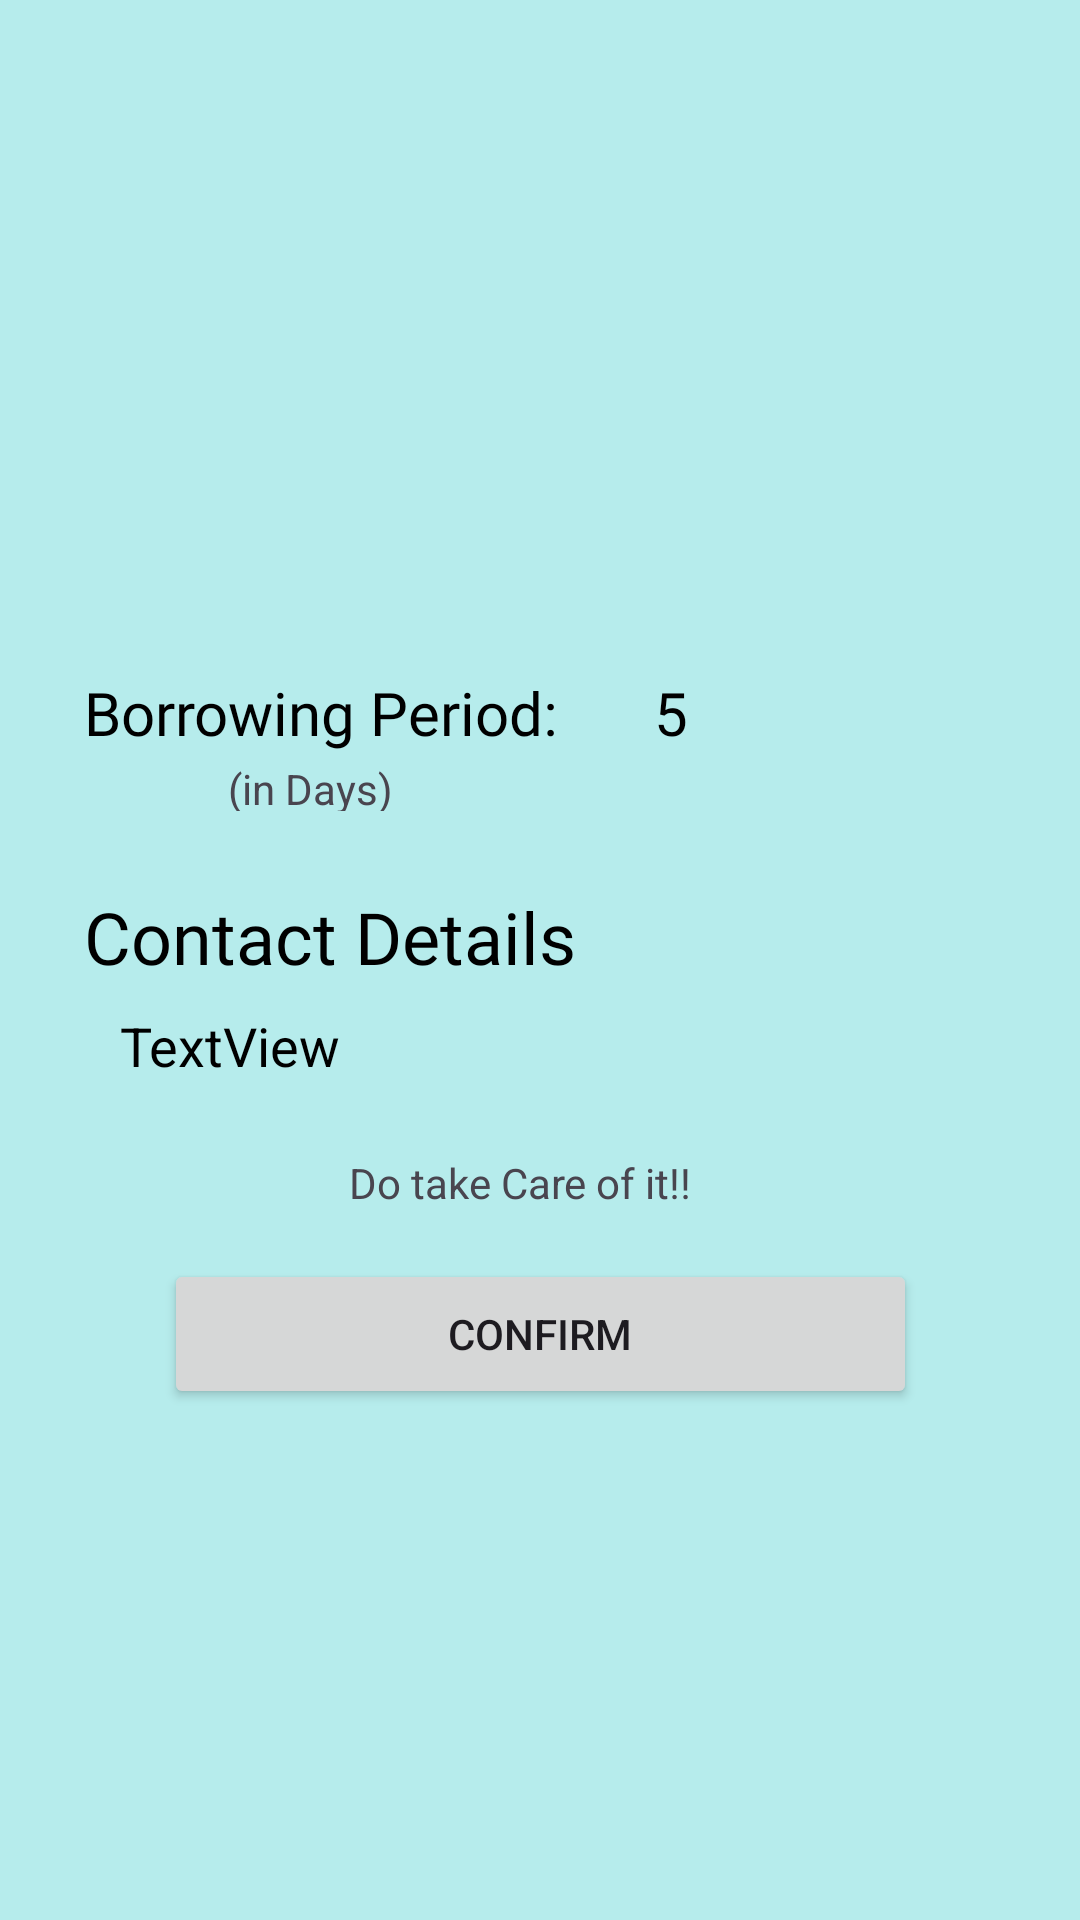

Produce the Android XML layout that renders to this screen, including the resource entries it uses.
<!-- AndroidManifest.xml: application theme Theme.Bookapp -->
<!-- res/layout/activity_contact_detail.xml -->
<?xml version="1.0" encoding="utf-8"?>
<androidx.constraintlayout.widget.ConstraintLayout xmlns:android="http://schemas.android.com/apk/res/android"
    xmlns:app="http://schemas.android.com/apk/res-auto"
    xmlns:tools="http://schemas.android.com/tools"
    android:layout_width="match_parent"
    android:layout_height="match_parent"
    android:background="#B6ECEC"
    tools:context=".ContactActivity">

    <Button
        android:id="@+id/button"
        android:layout_width="251dp"
        android:layout_height="50dp"
        android:layout_marginTop="16dp"
        android:text="Confirm"
        app:layout_constraintEnd_toEndOf="parent"
        app:layout_constraintStart_toStartOf="parent"
        app:layout_constraintTop_toBottomOf="@+id/textView5" />

    <TextView
        android:id="@+id/textView7"
        android:layout_width="111dp"
        android:layout_height="17dp"
        android:layout_marginStart="76dp"
        android:layout_marginTop="-3dp"
        android:text="(in Days)"
        app:layout_constraintStart_toStartOf="parent"
        app:layout_constraintTop_toBottomOf="@+id/textView4" />

    <TextView
        android:id="@+id/contact_detail"
        android:layout_width="wrap_content"
        android:layout_height="wrap_content"
        android:layout_marginStart="40dp"
        android:layout_marginTop="8dp"
        android:text="TextView"
        android:textColor="@color/black"
        android:textSize="18sp"
        app:layout_constraintStart_toStartOf="parent"
        app:layout_constraintTop_toBottomOf="@+id/textView" />

    <TextView
        android:id="@+id/textView5"
        android:layout_width="wrap_content"
        android:layout_height="wrap_content"
        android:layout_marginTop="24dp"
        android:text="Do take Care of it!!"
        app:layout_constraintEnd_toEndOf="parent"
        app:layout_constraintHorizontal_bias="0.474"
        app:layout_constraintStart_toStartOf="parent"
        app:layout_constraintTop_toBottomOf="@+id/contact_detail" />

    <TextView
        android:id="@+id/textView"
        android:layout_width="wrap_content"
        android:layout_height="wrap_content"
        android:layout_marginStart="28dp"
        android:layout_marginTop="296dp"
        android:fontFamily="@font/roboto_bold"
        android:shadowColor="@color/black"
        android:text="Contact Details"
        android:textColor="@color/black"
        android:textSize="24sp"
        app:layout_constraintStart_toStartOf="parent"
        app:layout_constraintTop_toTopOf="parent" />

    <TextView
        android:id="@+id/maxdaysdisplay"
        android:layout_width="87dp"
        android:layout_height="23dp"
        android:layout_marginStart="8dp"
        android:layout_marginTop="224dp"
        android:text="5"
        android:textColor="@color/black"
        android:textSize="20sp"
        app:layout_constraintStart_toEndOf="@+id/textView4"
        app:layout_constraintTop_toTopOf="parent" />

    <TextView
        android:id="@+id/textView4"
        android:layout_width="182dp"
        android:layout_height="32dp"
        android:layout_marginStart="28dp"
        android:layout_marginTop="224dp"
        android:fontFamily="@font/roboto_bold"
        android:text="Borrowing Period:"
        android:textColor="@color/black"
        android:textSize="20sp"
        app:layout_constraintStart_toStartOf="parent"
        app:layout_constraintTop_toTopOf="parent" />

</androidx.constraintlayout.widget.ConstraintLayout>
<!-- resources referenced by this layout -->
<resources>
  <style name="Theme.Bookapp" parent="Base.Theme.Bookapp" />
  <style name="Base.Theme.Bookapp" parent="Theme.Material3.Light">
          
          
      </style>
  <!-- not gathered from this repository: default colours our renderer supplied (Android Studio template values) -->
  <color name="black">#FF000000</color>
</resources>
